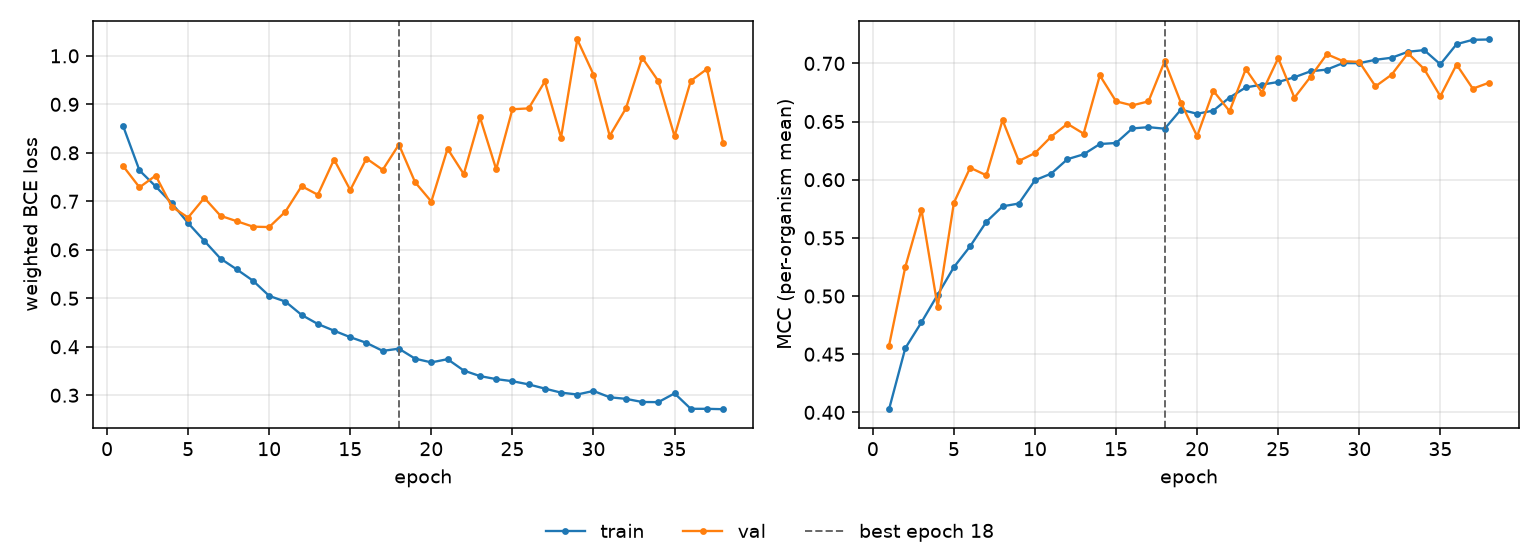

Data behind this chart, as committed beside it:
epoch, tr_loss, vl_loss, tr_mcc, vl_mcc, is_best
1, 0.8544, 0.7723, 0.4027, 0.4574, False
2, 0.7637, 0.7288, 0.4551, 0.5249, False
3, 0.7308, 0.7531, 0.4775, 0.5741, False
4, 0.6957, 0.6888, 0.5011, 0.4906, False
5, 0.6551, 0.6665, 0.5249, 0.5802, False
6, 0.6184, 0.7071, 0.5427, 0.6103, False
7, 0.5818, 0.6701, 0.5638, 0.6038, False
8, 0.5596, 0.659, 0.5771, 0.6512, False
9, 0.5363, 0.6477, 0.5795, 0.6161, False
10, 0.5049, 0.6469, 0.5996, 0.6229, False
11, 0.4932, 0.6787, 0.6052, 0.637, False
12, 0.4656, 0.7313, 0.6176, 0.648, False
13, 0.4469, 0.7135, 0.6218, 0.6396, False
14, 0.4332, 0.7862, 0.6307, 0.6896, False
15, 0.4197, 0.7233, 0.6315, 0.6674, False
16, 0.408, 0.7883, 0.6441, 0.6639, False
17, 0.3915, 0.7649, 0.6452, 0.6673, False
18, 0.3961, 0.817, 0.6438, 0.7019, True
19, 0.3754, 0.7393, 0.6602, 0.6662, False
20, 0.3677, 0.6995, 0.6567, 0.6374, False
21, 0.3744, 0.8085, 0.6594, 0.6764, False
22, 0.3509, 0.756, 0.6707, 0.6589, False
23, 0.3395, 0.8732, 0.6793, 0.6951, False
24, 0.3333, 0.7661, 0.6817, 0.6749, False
25, 0.329, 0.8899, 0.684, 0.7045, False
26, 0.3224, 0.8917, 0.6881, 0.6705, False
27, 0.3137, 0.9472, 0.6932, 0.6886, False
28, 0.3054, 0.8316, 0.6946, 0.7079, False
29, 0.3015, 1.034, 0.7002, 0.7019, False
30, 0.3089, 0.9616, 0.7002, 0.7013, False
31, 0.2958, 0.835, 0.7031, 0.6803, False
32, 0.2926, 0.8917, 0.7048, 0.6903, False
33, 0.2861, 0.9964, 0.71, 0.7088, False
34, 0.2858, 0.9479, 0.7114, 0.6951, False
35, 0.3038, 0.8344, 0.6992, 0.6717, False
36, 0.272, 0.9483, 0.7165, 0.699, False
37, 0.272, 0.9729, 0.7203, 0.6783, False
38, 0.2712, 0.82, 0.7205, 0.6834, False
